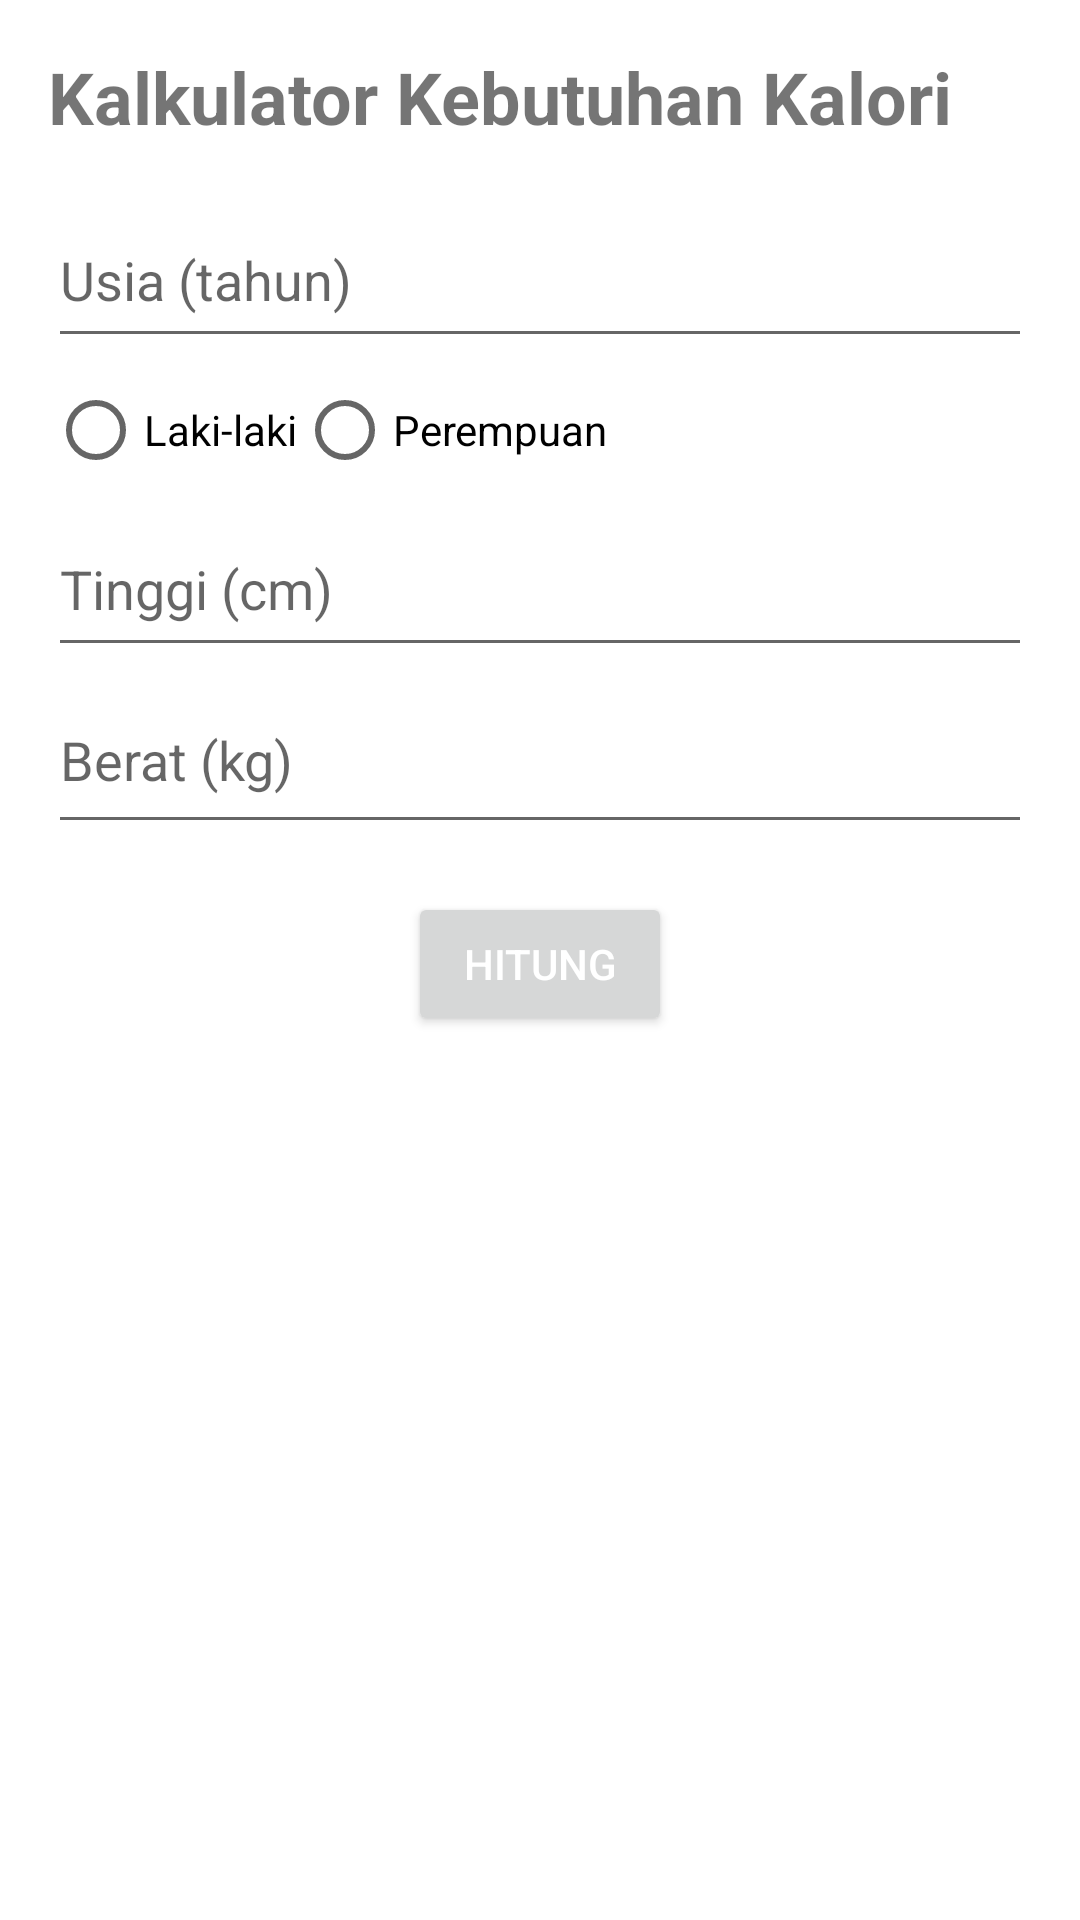

Produce the Android XML layout that renders to this screen, including the resource entries it uses.
<!-- AndroidManifest.xml: application theme Theme.MyApplication -->
<!-- res/layout/fragment_hitung_kalori.xml -->
<LinearLayout xmlns:android="http://schemas.android.com/apk/res/android"
    xmlns:app="http://schemas.android.com/apk/res-auto"
    android:layout_width="match_parent"
    android:layout_height="match_parent"
    android:orientation="vertical">

    <TextView
        android:id="@+id/titleTextView"
        android:layout_width="match_parent"
        android:layout_height="wrap_content"
        android:text="Kalkulator Kebutuhan Kalori"
        android:textSize="24sp"
        android:textStyle="bold"
        android:layout_margin="16dp" />

    <EditText
        android:id="@+id/ageEditText"
        android:layout_width="match_parent"
        android:layout_height="55dp"
        android:layout_marginStart="16dp"
        android:layout_marginEnd="16dp"
        android:hint="Usia (tahun)"
        android:inputType="number" />

    <RadioGroup
        android:id="@+id/genderRadioGroup"
        android:layout_width="match_parent"
        android:layout_height="wrap_content"
        android:layout_marginStart="16dp"
        android:layout_marginEnd="16dp"
        android:orientation="horizontal">

        <RadioButton
            android:id="@+id/maleRadioButton"
            android:layout_width="wrap_content"
            android:layout_height="wrap_content"
            android:text="Laki-laki" />

        <RadioButton
            android:id="@+id/femaleRadioButton"
            android:layout_width="wrap_content"
            android:layout_height="wrap_content"
            android:text="Perempuan" />

    </RadioGroup>

    <EditText
        android:id="@+id/heightEditText"
        android:layout_width="match_parent"
        android:layout_height="55dp"
        android:layout_marginStart="16dp"
        android:layout_marginEnd="16dp"
        android:hint="Tinggi (cm)"
        android:inputType="numberDecimal" />

    <EditText
        android:id="@+id/weightEditText"
        android:layout_width="match_parent"
        android:layout_height="59dp"
        android:layout_marginStart="16dp"
        android:layout_marginEnd="16dp"
        android:hint="Berat (kg)"
        android:inputType="numberDecimal" />

    <Button
        android:id="@+id/calculateButton"
        android:layout_width="wrap_content"
        android:layout_height="wrap_content"
        android:layout_gravity="center"
        android:layout_margin="16dp"
        android:text="Hitung"
        android:textColor="@color/white" />

    <TextView
        android:id="@+id/resultTextView"
        android:layout_width="match_parent"
        android:layout_height="wrap_content"
        android:textSize="18sp"
        android:textStyle="bold"
        android:gravity="center"
        android:layout_marginStart="16dp"
        android:layout_marginEnd="16dp" />

</LinearLayout>
<!-- resources referenced by this layout -->
<resources>
  <style name="Theme.MyApplication" parent="Theme.MaterialComponents.DayNight.DarkActionBar">
          <item name="colorPrimary">@color/design_default_color_error</item>
          <item name="colorPrimaryVariant">@color/purple_700</item>
          <item name="colorOnPrimary">@color/design_default_color_error</item>
          <item name="colorSecondary">@color/teal_200</item>
          <item name="colorSecondaryVariant">@color/teal_700</item>
          <item name="colorOnSecondary">@color/black</item>
          <item name="android:statusBarColor">?attr/colorPrimaryVariant</item>
          <item name="windowNoTitle">true</item> 
          <item name="windowActionBar">false</item> 
      </style>
  <!-- not gathered from this repository: default colours our renderer supplied (Android Studio template values) -->
  <color name="purple_700">#FF3700B3</color>
  <color name="teal_200">#FF03DAC5</color>
  <color name="teal_700">#FF018786</color>
  <color name="black">#FF000000</color>
  <color name="white">#FFFFFFFF</color>
</resources>
